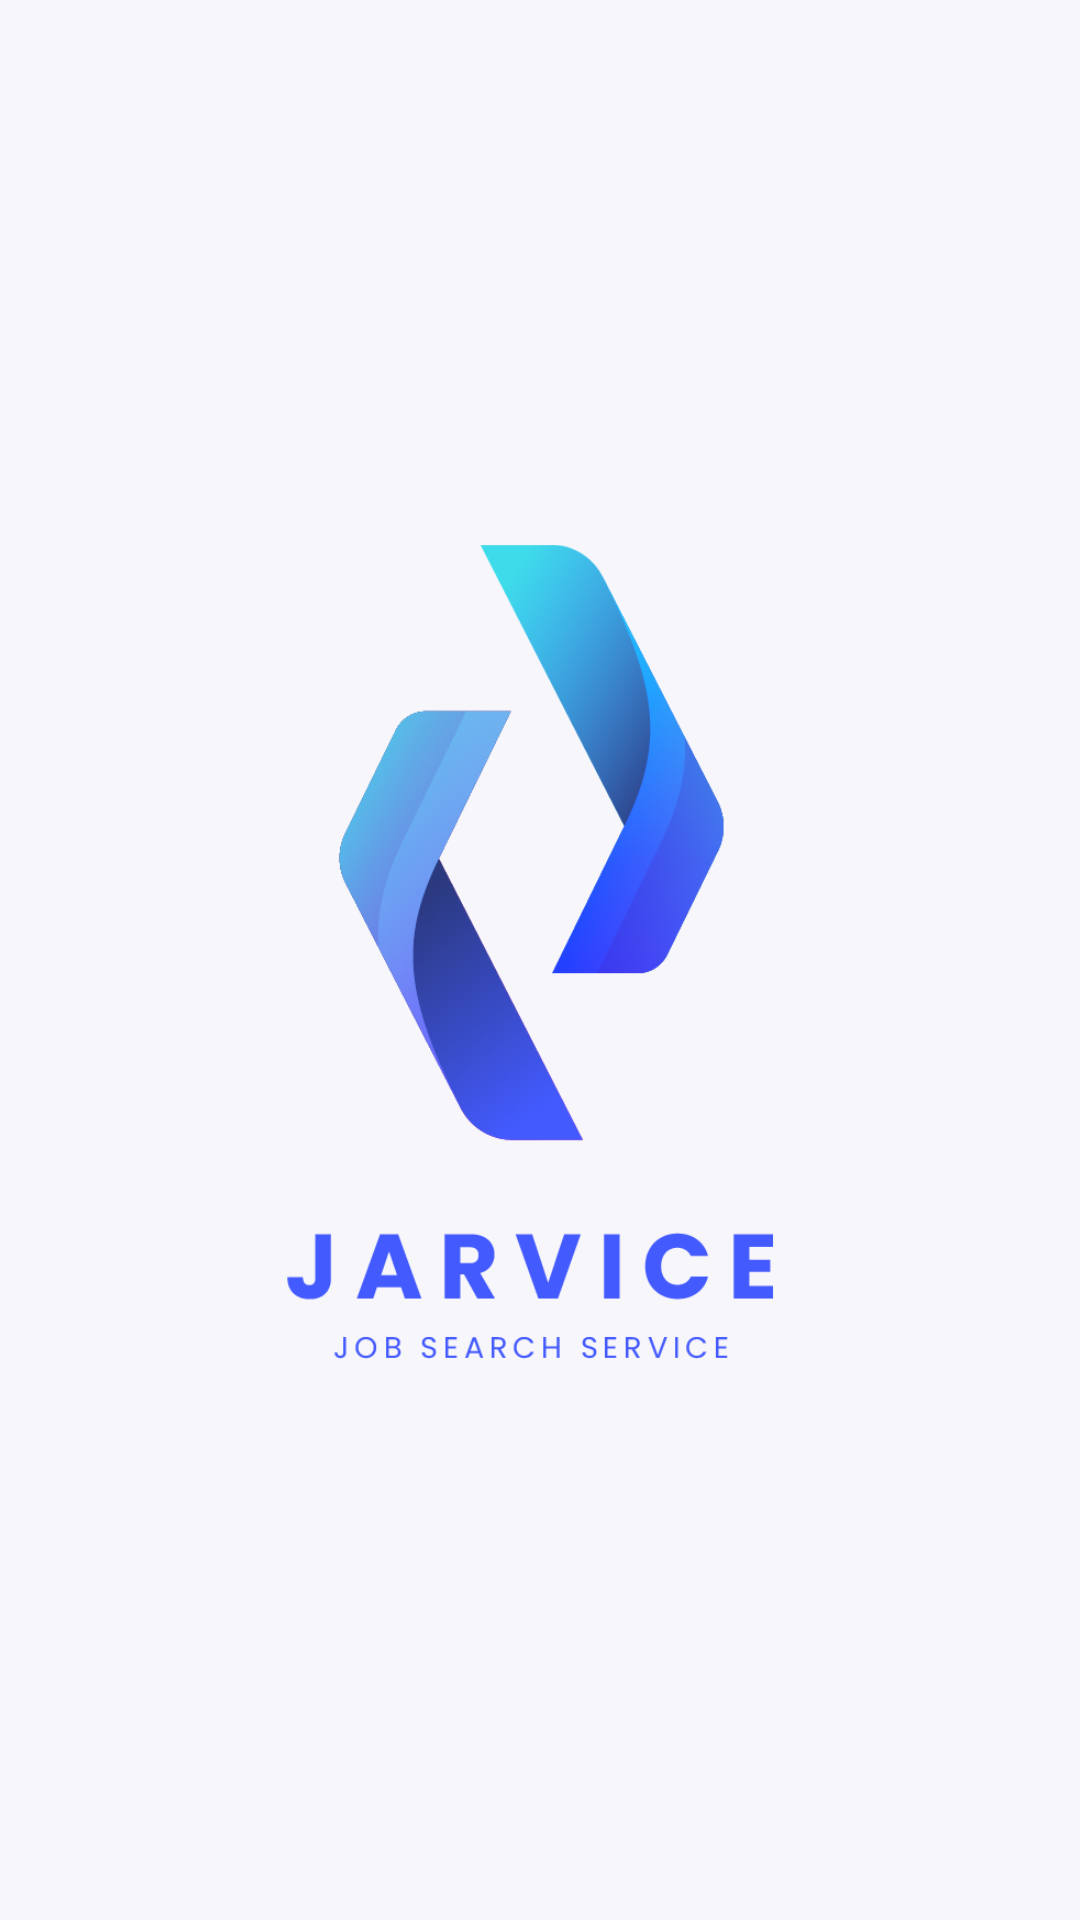

Layout XML and referenced resources for this Android screen:
<!-- AndroidManifest.xml: application theme Theme.JarviceApp -->
<!-- res/layout/activity_splash_screen.xml -->
<?xml version="1.0" encoding="utf-8"?>
<androidx.constraintlayout.widget.ConstraintLayout xmlns:android="http://schemas.android.com/apk/res/android"
    xmlns:app="http://schemas.android.com/apk/res-auto"
    xmlns:tools="http://schemas.android.com/tools"
    android:layout_width="match_parent"
    android:layout_height="match_parent"
    android:background="#F7F6FB"
    tools:context=".splash.SplashScreenActivity">

    <ImageView
        android:id="@+id/imageView2"
        android:layout_width="170dp"
        android:layout_height="530dp"
        app:layout_constraintBottom_toBottomOf="parent"
        app:layout_constraintEnd_toEndOf="parent"
        app:layout_constraintStart_toStartOf="parent"
        app:layout_constraintTop_toTopOf="parent"
        app:srcCompat="@drawable/logo_text" />
</androidx.constraintlayout.widget.ConstraintLayout>
<!-- resources referenced by this layout -->
<resources>
  <!-- drawable logo_text: png bitmap (drawable, 53960 bytes) -->
  <style name="Theme.JarviceApp" parent="Theme.MaterialComponents.DayNight.DarkActionBar">
          
          <item name="colorPrimary">@color/text_color</item>
          <item name="colorPrimaryVariant">@color/purple_700</item>
          <item name="colorOnPrimary">@color/white</item>
          
          <item name="colorSecondary">@color/teal_200</item>
          <item name="colorSecondaryVariant">@color/teal_700</item>
          <item name="colorOnSecondary">@color/black</item>
          
          <item name="android:statusBarColor">?attr/colorPrimaryVariant</item>
          
          <item name="android:windowActivityTransitions">true</item>
          <item name="android:windowEnterTransition">@android:transition/slide_right</item>
          <item name="android:windowExitTransition">@android:transition/slide_left</item>
      </style>
  <color name="text_color">#132083</color>
  <color name="purple_700">#FF3700B3</color>
  <color name="white">#FFFFFFFF</color>
  <color name="teal_200">#FF03DAC5</color>
  <color name="teal_700">#FF018786</color>
  <color name="black">#FF000000</color>
</resources>
